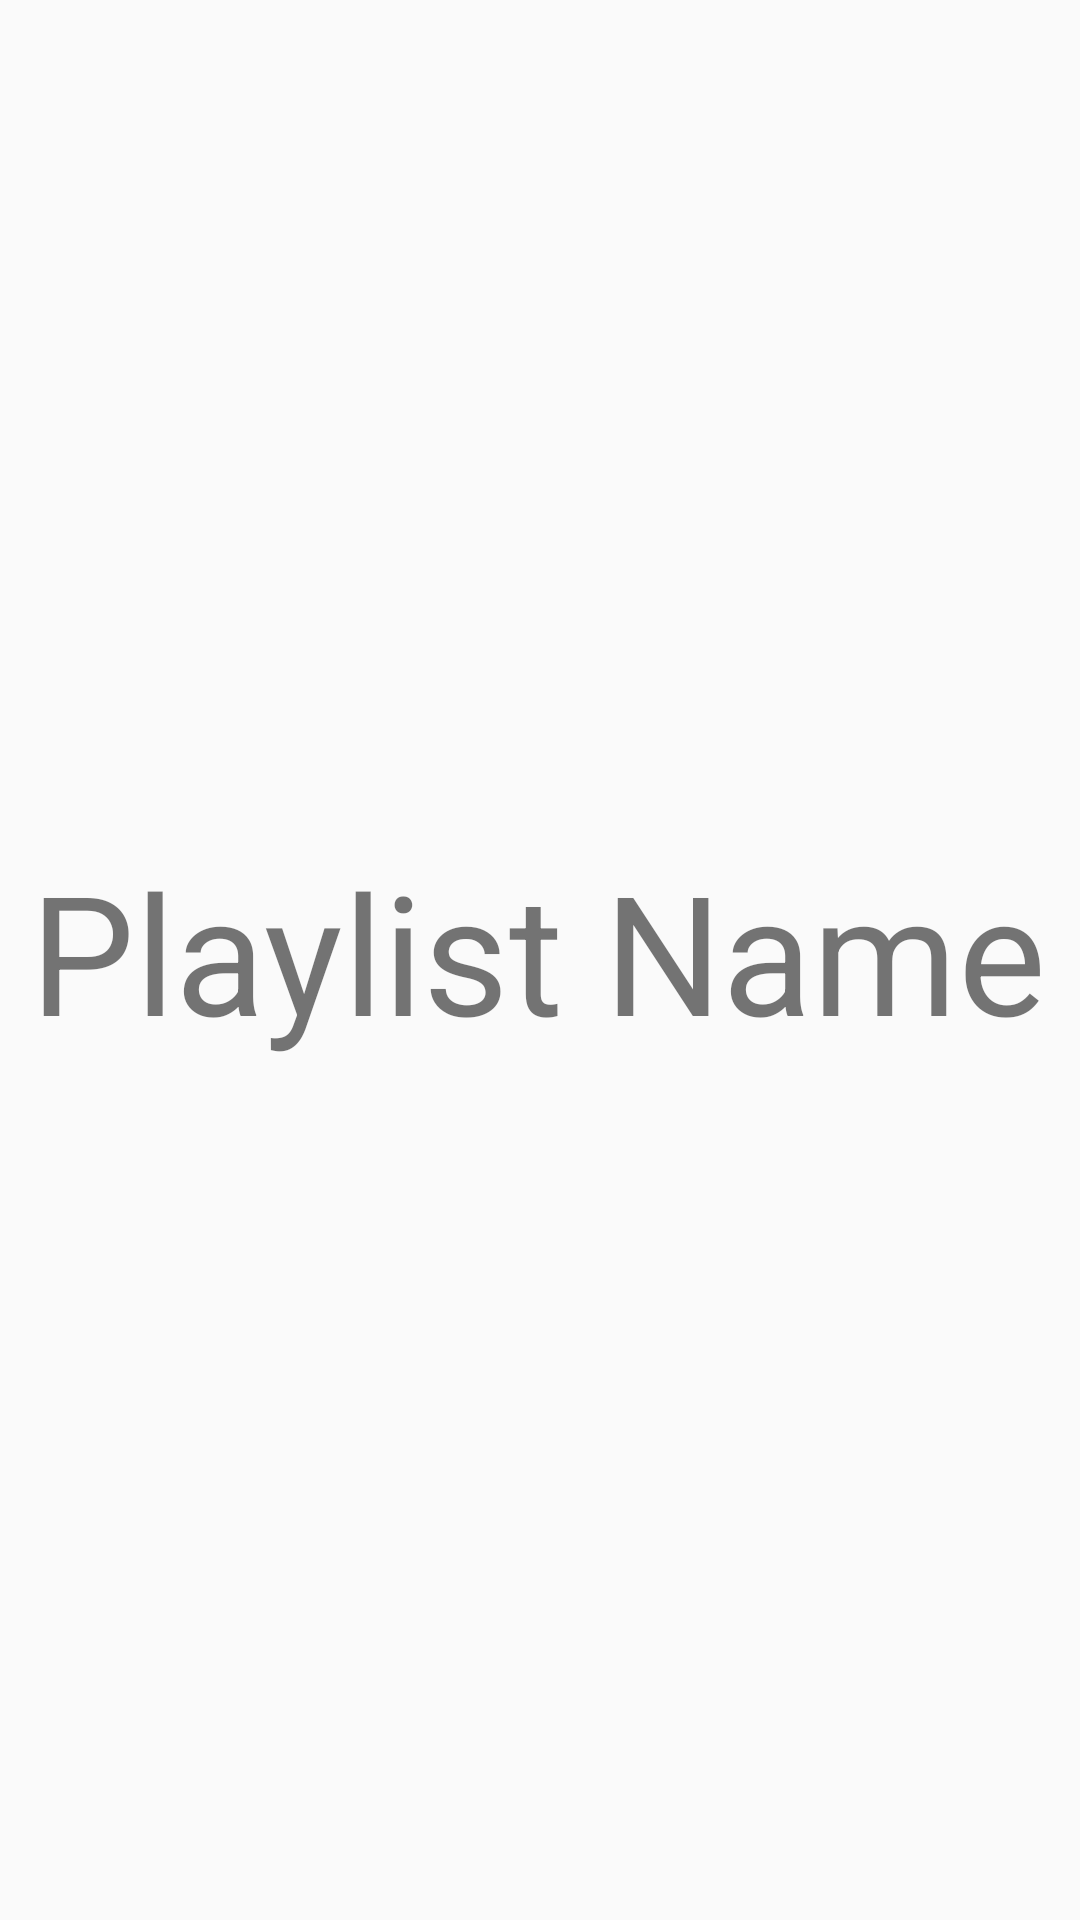

Reconstruct the res/layout file that produces this screen, plus the resources it refers to.
<!-- AndroidManifest.xml: application theme AppTheme -->
<!-- res/layout/zreductant_activity_user_created_playlist.xml -->
<?xml version="1.0" encoding="utf-8"?>
<androidx.constraintlayout.widget.ConstraintLayout xmlns:android="http://schemas.android.com/apk/res/android"
    xmlns:app="http://schemas.android.com/apk/res-auto"
    xmlns:tools="http://schemas.android.com/tools"
    android:layout_width="match_parent"
    android:layout_height="match_parent"
    tools:context=".zREDUCTANT_ACTIVITY_User_created_playlist_activity">

    <TextView
        android:id="@+id/user_created_playlist_textview"
        android:layout_width="match_parent"
        android:layout_height="100dp"
        android:text="Playlist Name"
        android:autoSizeTextType="uniform"
        android:padding="10dp"
        app:layout_constraintBottom_toBottomOf="parent"
        app:layout_constraintEnd_toEndOf="parent"
        app:layout_constraintStart_toStartOf="parent"
        app:layout_constraintTop_toTopOf="parent" />

</androidx.constraintlayout.widget.ConstraintLayout>
<!-- resources referenced by this layout -->
<resources>
  <style name="AppTheme" parent="Theme.AppCompat.Light.NoActionBar">
          
          <item name="android:navigationBarColor">@color/black</item>
  
          
          <item name="android:windowFullscreen">true</item>
      </style>
  <color name="black">#FF000000</color>
</resources>
